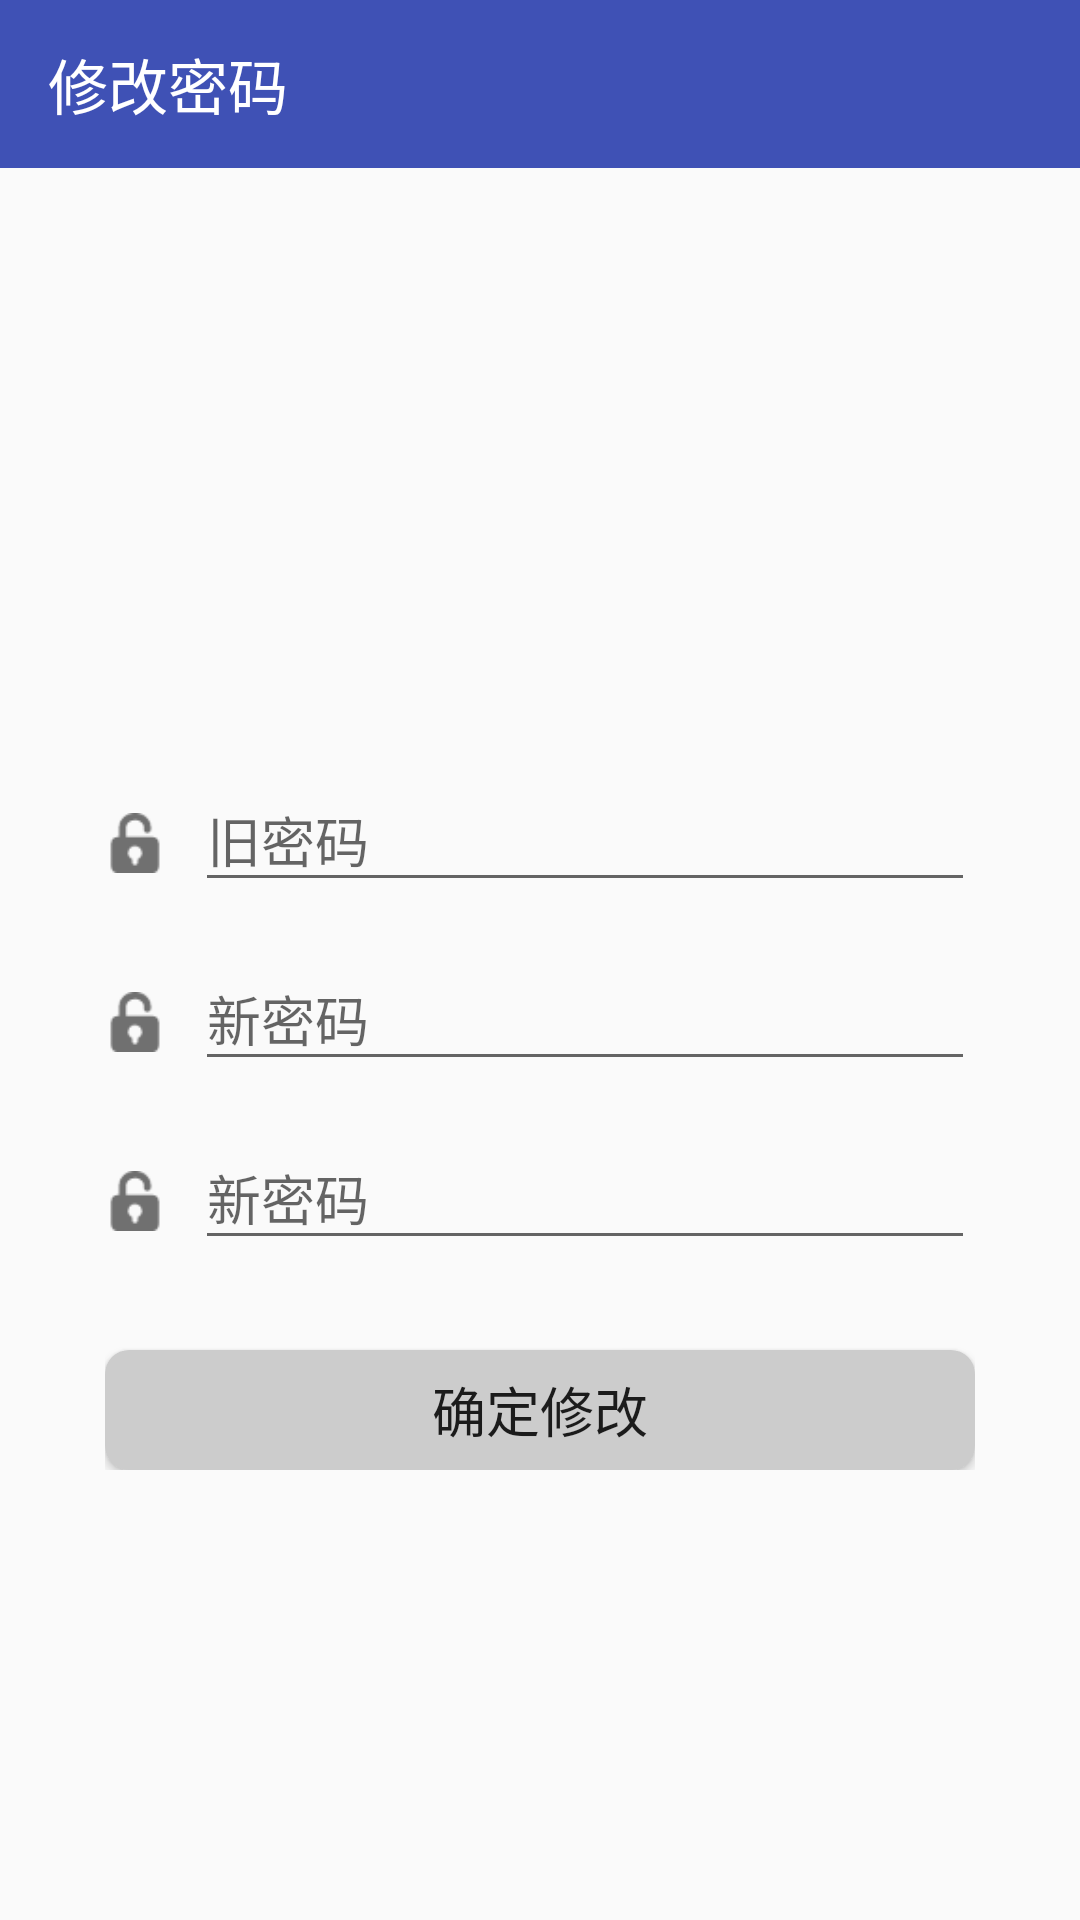

Reconstruct the res/layout file that produces this screen, plus the resources it refers to.
<!-- AndroidManifest.xml: activity theme AppTheme.NoActionBar -->
<!-- res/layout/modif_password.xml -->
<?xml version="1.0" encoding="utf-8"?>
<LinearLayout xmlns:android="http://schemas.android.com/apk/res/android"
              android:layout_width="match_parent"
              android:layout_height="match_parent"
              android:stretchColumns="1"
              android:orientation="vertical"
              xmlns:app="http://schemas.android.com/apk/res-auto">
    <android.support.v7.widget.Toolbar
        android:id="@+id/id_toolbar"
        app:title="修改密码"
        app:titleTextColor="#FFFFFF"
        android:layout_height="wrap_content"
        android:minHeight="?attr/actionBarSize"
        android:layout_width="match_parent"
        android:background="@color/colorPrimary"/>
    <RelativeLayout
        android:layout_width="wrap_content"
        android:layout_gravity="center"
        android:layout_margin="20dp"
        android:padding="15dp"
        android:layout_height="wrap_content">
        <ImageView
            android:id="@+id/image"
            android:layout_width="wrap_content"
            android:layout_height="150dp"
            android:background="@mipmap/welcome"/>
        <ImageView
            android:id="@+id/imag_password"
            android:layout_width="20dp"
            android:layout_height="20dp"
            android:layout_below="@id/image"
            android:layout_marginTop="30dp"
            android:src="@mipmap/password"/>
        <android.support.design.widget.TextInputLayout
            android:id="@+id/text_old_password"
            android:layout_toRightOf="@id/imag_password"
            android:layout_marginLeft="10dp"
            android:layout_below="@id/image"
            android:layout_width="match_parent"
            android:layout_height="wrap_content"
            app:hintTextAppearance="@style/FloatingStyle">
            <EditText
                android:id="@+id/old_password"
                android:layout_width="match_parent"
                android:layout_height="wrap_content"
                android:inputType="textPassword"
                android:hint="旧密码" />
        </android.support.design.widget.TextInputLayout>
        <ImageView
            android:id="@+id/imag_password2"
            android:layout_width="20dp"
            android:layout_height="20dp"
            android:layout_below="@id/text_old_password"
            android:layout_marginTop="30dp"
            android:src="@mipmap/password"/>
        <android.support.design.widget.TextInputLayout
            android:id="@+id/text_new_password"
            android:layout_width="match_parent"
            android:layout_height="wrap_content"
            android:layout_toRightOf="@id/imag_password2"
            android:layout_marginLeft="10dp"
            android:layout_below="@id/text_old_password"
            app:hintTextAppearance="@style/FloatingStyle">
            <EditText
                android:id="@+id/new_password"
                android:layout_width="match_parent"
                android:layout_height="wrap_content"
                android:inputType="textPassword"
                android:hint="新密码" />
        </android.support.design.widget.TextInputLayout>
        <ImageView
            android:id="@+id/imag_password3"
            android:layout_width="20dp"
            android:layout_height="20dp"
            android:layout_below="@id/text_new_password"
            android:layout_marginTop="30dp"
            android:src="@mipmap/password"/>
        <android.support.design.widget.TextInputLayout
            android:id="@+id/text_new_password2"
            android:layout_width="match_parent"
            android:layout_height="wrap_content"
            android:layout_toRightOf="@id/imag_password3"
            android:layout_marginLeft="10dp"
            android:layout_below="@id/text_new_password"
            app:hintTextAppearance="@style/FloatingStyle">
            <EditText
                android:id="@+id/new_password2"
                android:layout_width="match_parent"
                android:layout_height="wrap_content"
                android:inputType="textPassword"
                android:hint="新密码" />
        </android.support.design.widget.TextInputLayout>
        <Button
            android:id="@+id/btn_confirm"
            android:layout_width="400dp"
            android:layout_height="40dp"
            android:layout_below="@id/text_new_password2"
            android:layout_marginTop="30dp"
            android:background="@drawable/button"
            android:textSize="18sp"
            android:text="确定修改"/>

    </RelativeLayout>

</LinearLayout>
<!-- resources referenced by this layout -->
<resources>
  <color name="colorPrimary">#3F51B5</color>
  <!-- drawable button (drawable) -->
  <?xml version="1.0" encoding="utf-8"?>
  <selector xmlns:android="http://schemas.android.com/apk/res/android">
  
      <item android:state_pressed="false">
          <shape android:shape="rectangle">
              <corners android:radius="8dp"/>
              <solid android:color="#ffcccccc"/>
          </shape>
      </item>
      <item android:state_pressed="true">
          <shape android:shape="rectangle">
              <corners android:radius="8dp"/>
              <solid android:color="#ff666666"/>
          </shape>
      </item>
  </selector>
  <!-- mipmap password: png bitmap (mipmap-mdpi, 570 bytes) -->
  <style name="FloatingStyle" parent="@android:style/TextAppearance">
          
          <item name="android:textColor">#AA00FF</item>
          
          <item name="android:textSize">20sp</item>
      </style>
  <style name="AppTheme.NoActionBar">
          <item name="windowActionBar">false</item>
          <item name="windowNoTitle">true</item>
      </style>
</resources>
